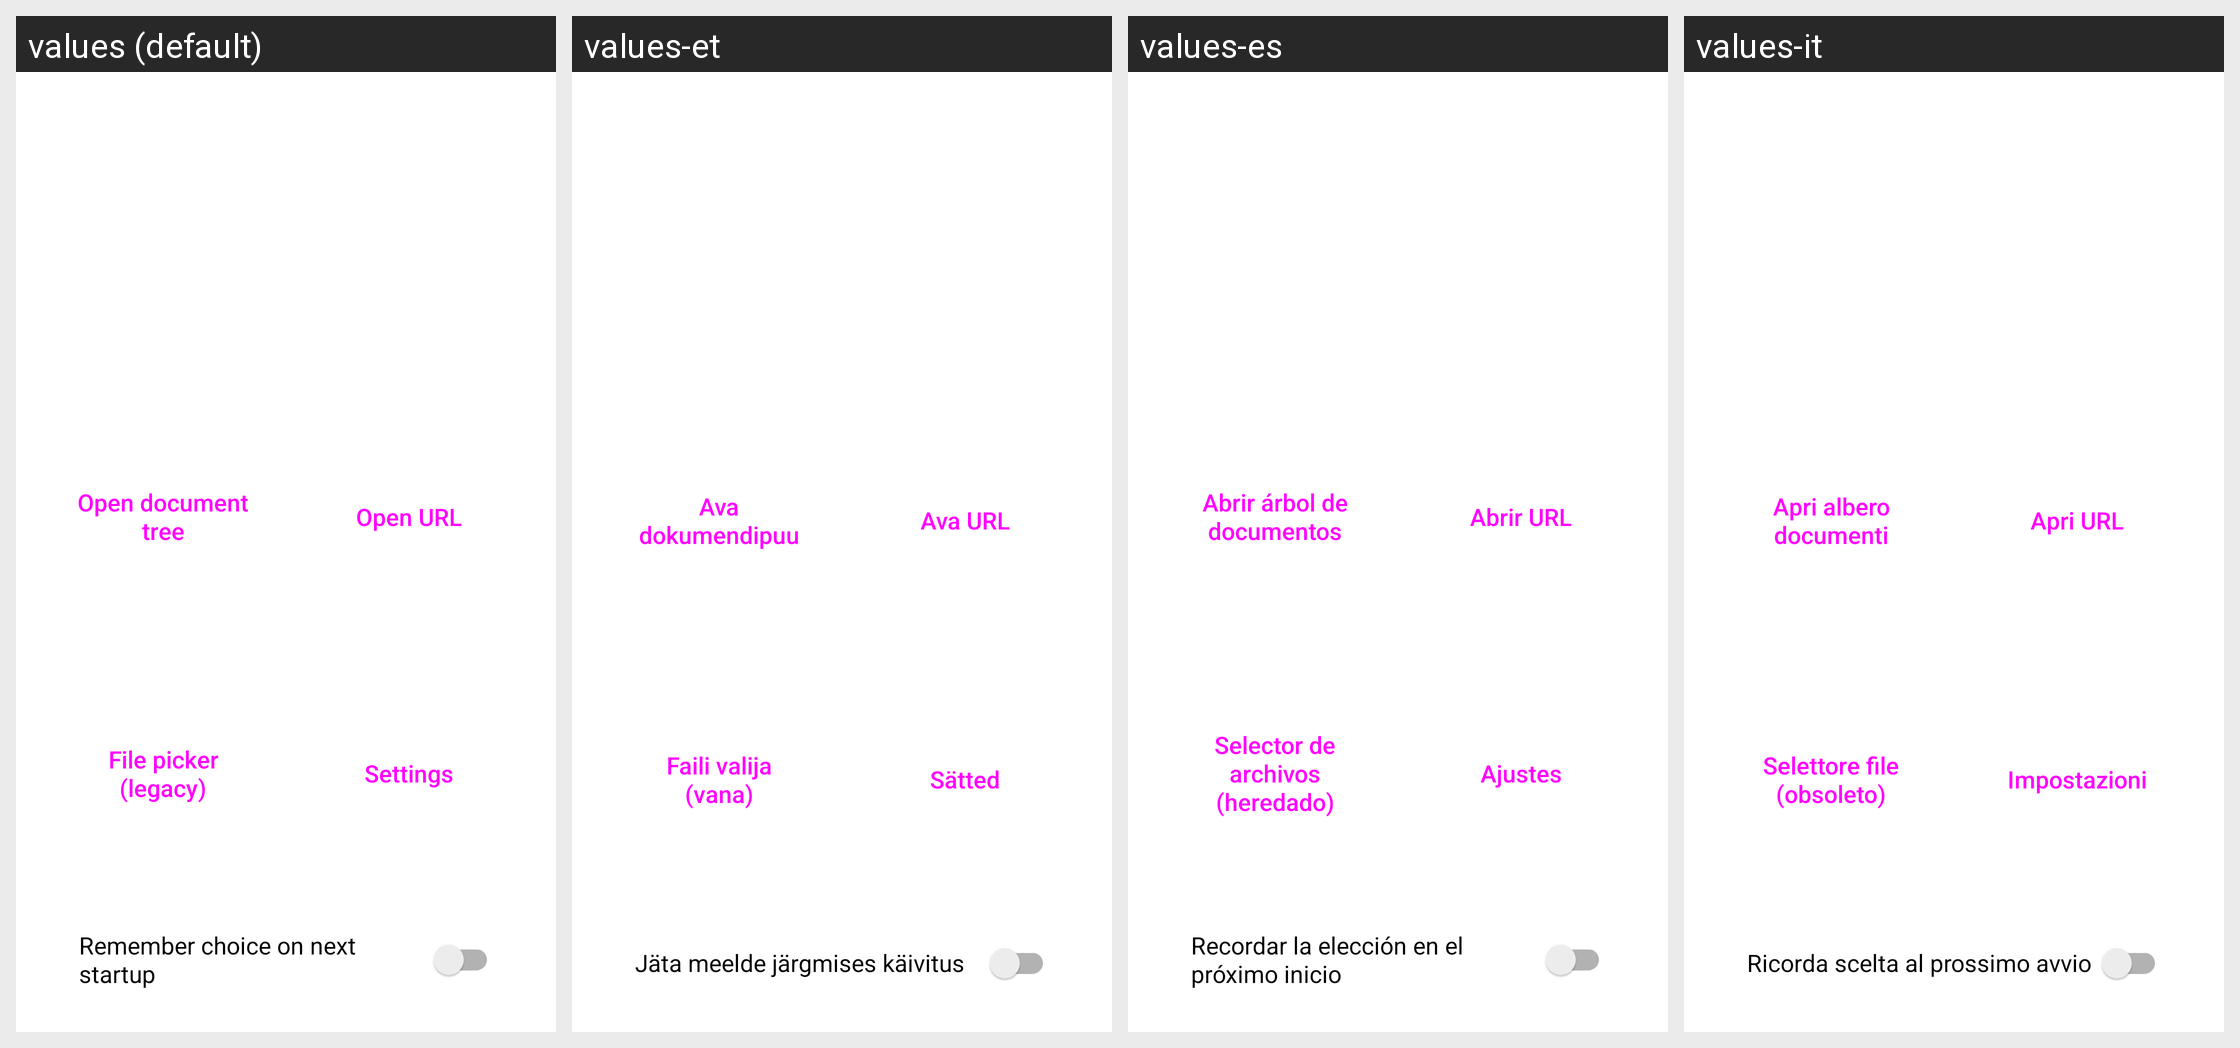

The Android screen above is rendered under several locales of the same app. Produce the string resources it draws, with the default and per-locale values.
Android screen res/layout/fragment_main_screen.xml rendered under 4 locales, left to right: values (default), values-et, values-es, values-it. Device: Nexus 5 (rendered at 1080×1920; each locale shown at half size, 540×960, under a caption strip naming it); theme Theme.MaterialComponents.DayNight.NoActionBar.
Other locales in the repository, not shown: values-ca, values-fa, values-ja, values-nb-rNO, values-pl, values-pt-rBR, values-ru, values-tr, values-uk, values-zh-rCN.
Strings drawn on this screen, with the default value and each locale's value (text and hints the layout hard-codes, and strings that could not be matched under every locale, appear in the picture but are not listed):

action_open_doc_tree
  values: Open document tree
  values-et: Ava dokumendipuu
  values-es: Abrir árbol de documentos
  values-it: Apri albero documenti

action_open_url
  values: Open URL
  values-et: Ava URL
  values-es: Abrir URL
  values-it: Apri URL

file_picker_old
  values: File picker
      (legacy)
  values-et: Faili valija
      (vana)
  values-es: Selector de archivos
      (heredado)
  values-it: Selettore file
      (obsoleto)

action_settings
  values: Settings
  values-et: Sätted
  values-es: Ajustes
  values-it: Impostazioni

option_remember_choice
  values: Remember choice on next startup
  values-et: Jäta meelde järgmises käivitus
  values-es: Recordar la elección en el próximo inicio
  values-it: Ricorda scelta al prossimo avvio
